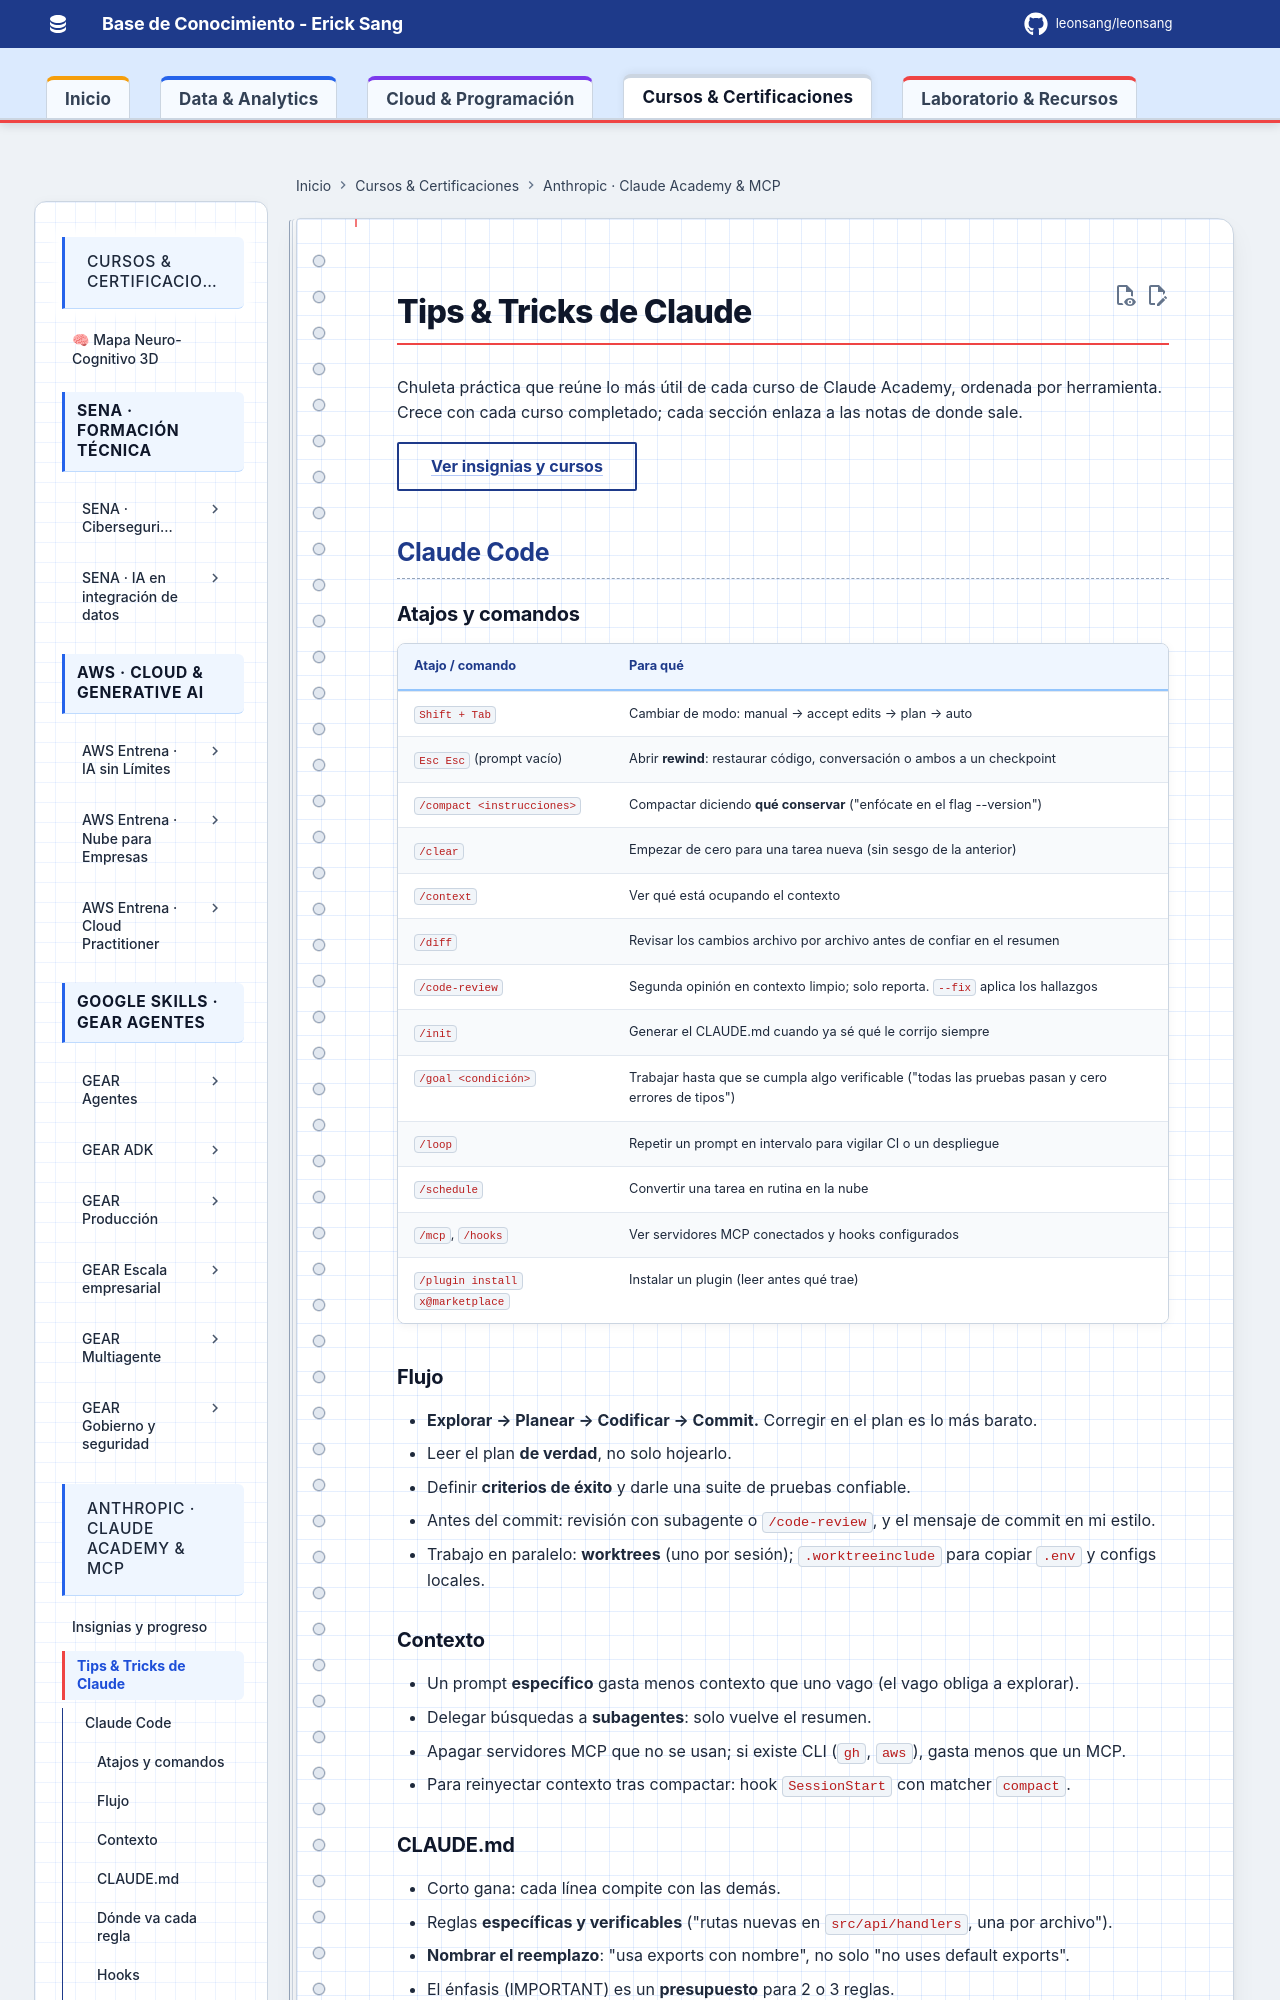

repository: Leonsang/Leonsang · page: cursos/claude-tips/index.html · generator: mkdocs

# Tips & Tricks de Claude

Chuleta práctica que reúne lo más útil de cada curso de Claude Academy, ordenada por herramienta. Crece con cada curso completado; cada sección enlaza a las notas de donde sale.

[Ver insignias y cursos](../claude-academy/){ .md-button }

## Claude Code

### Atajos y comandos

| Atajo / comando | Para qué |
|-----------------|----------|
| `Shift + Tab` | Cambiar de modo: manual → accept edits → plan → auto |
| `Esc Esc` (prompt vacío) | Abrir **rewind**: restaurar código, conversación o ambos a un checkpoint |
| `/compact <instrucciones>` | Compactar diciendo **qué conservar** ("enfócate en el flag --version") |
| `/clear` | Empezar de cero para una tarea nueva (sin sesgo de la anterior) |
| `/context` | Ver qué está ocupando el contexto |
| `/diff` | Revisar los cambios archivo por archivo antes de confiar en el resumen |
| `/code-review` | Segunda opinión en contexto limpio; solo reporta. `--fix` aplica los hallazgos |
| `/init` | Generar el CLAUDE.md cuando ya sé qué le corrijo siempre |
| `/goal <condición>` | Trabajar hasta que se cumpla algo verificable ("todas las pruebas pasan y cero errores de tipos") |
| `/loop` | Repetir un prompt en intervalo para vigilar CI o un despliegue |
| `/schedule` | Convertir una tarea en rutina en la nube |
| `/mcp`, `/hooks` | Ver servidores MCP conectados y hooks configurados |
| `/plugin install x@marketplace` | Instalar un plugin (leer antes qué trae) |

### Flujo

- **Explorar → Planear → Codificar → Commit.** Corregir en el plan es lo más barato.
- Leer el plan **de verdad**, no solo hojearlo.
- Definir **criterios de éxito** y darle una suite de pruebas confiable.
- Antes del commit: revisión con subagente o `/code-review`, y el mensaje de commit en mi estilo.
- Trabajo en paralelo: **worktrees** (uno por sesión); `.worktreeinclude` para copiar `.env` y configs locales.

### Contexto

- Un prompt **específico** gasta menos contexto que uno vago (el vago obliga a explorar).
- Delegar búsquedas a **subagentes**: solo vuelve el resumen.
- Apagar servidores MCP que no se usan; si existe CLI (`gh`, `aws`), gasta menos que un MCP.
- Para reinyectar contexto tras compactar: hook `SessionStart` con matcher `compact`.

### CLAUDE.md

- Corto gana: cada línea compite con las demás.
- Reglas **específicas y verificables** ("rutas nuevas en `src/api/handlers`, una por archivo").
- **Nombrar el reemplazo**: "usa exports con nombre", no solo "no uses default exports".
- El énfasis (IMPORTANT) es un **presupuesto** para 2 o 3 reglas.
- Cada error repetido = bug report contra el CLAUDE.md ("agrega eso al CLAUDE.md").
- Niveles: política gestionada, usuario, proyecto y local (ignorado por git).
